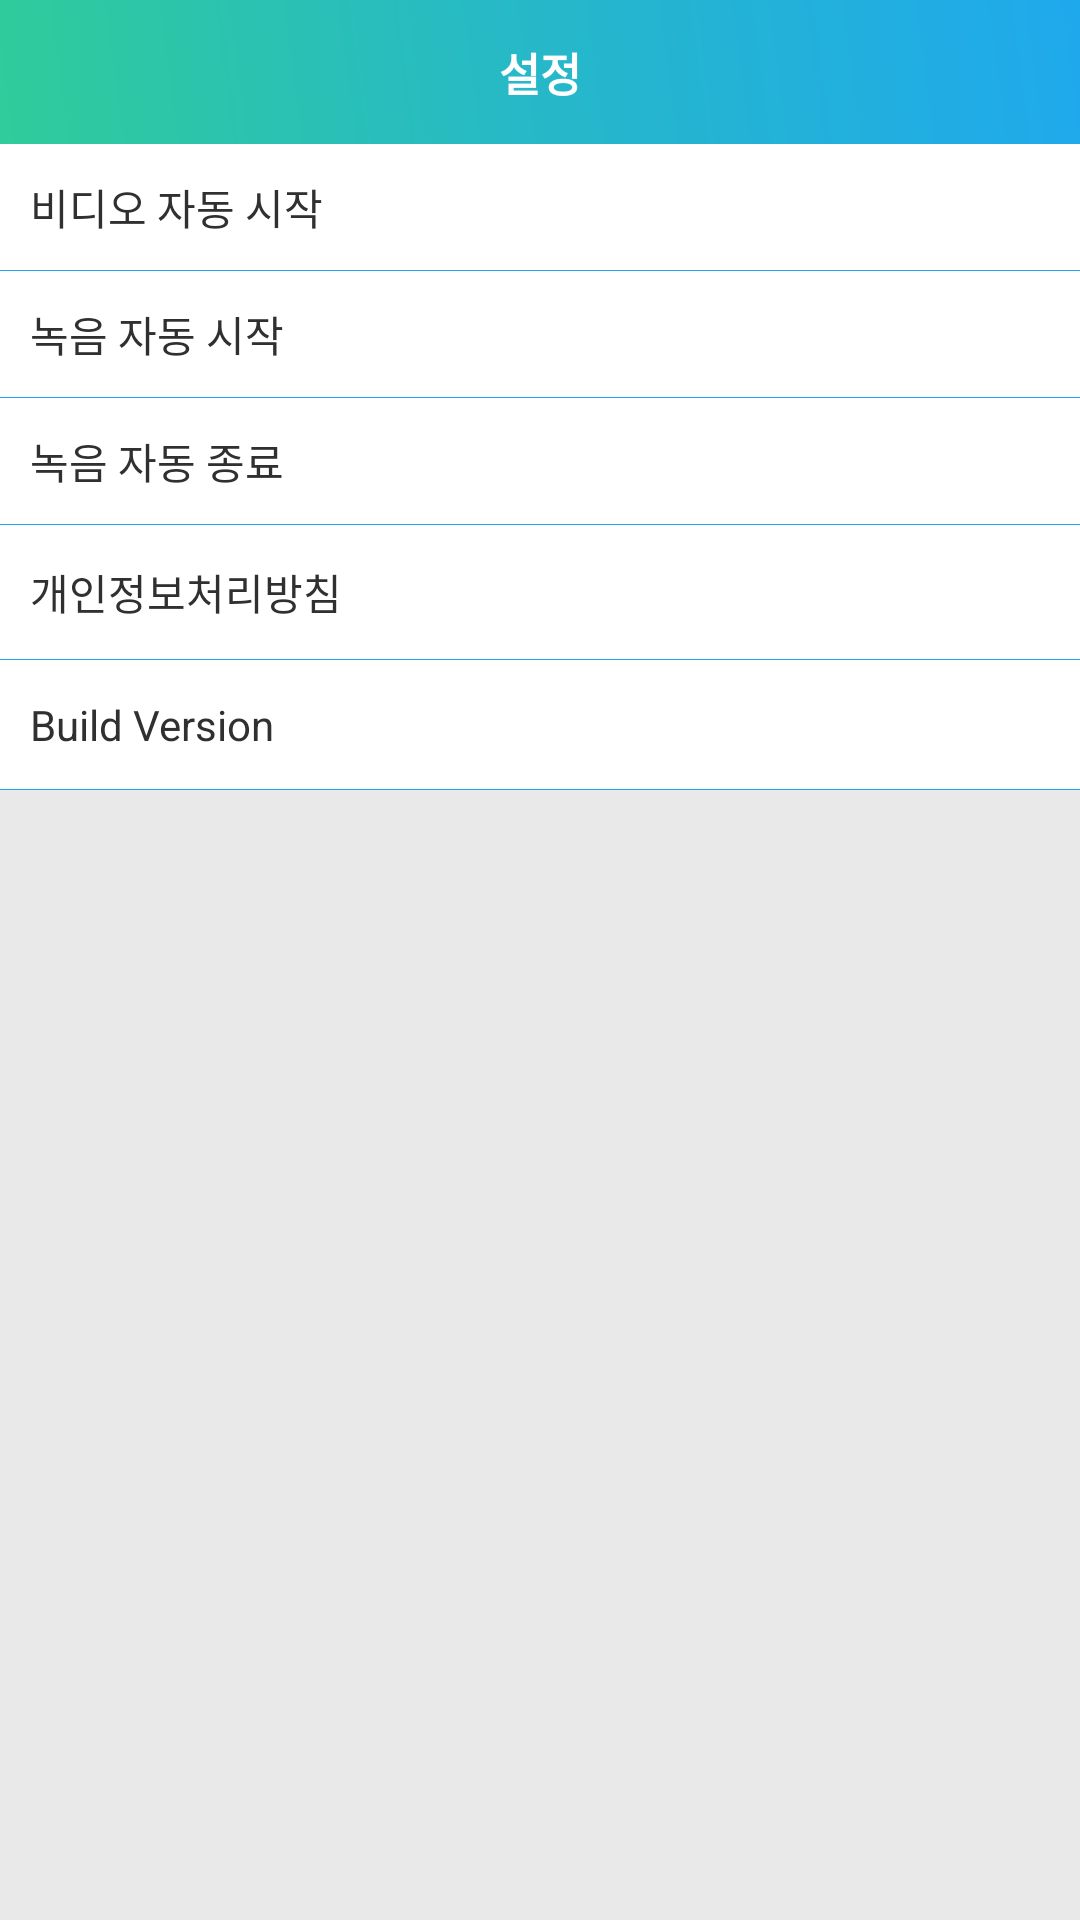

Here is an Android app screen rendered from its layout file. Give the layout XML and the strings, colors and styles it references.
<!-- AndroidManifest.xml: application theme AppTheme -->
<!-- res/layout/setting.xml -->
<?xml version="1.0" encoding="utf-8"?>
<LinearLayout xmlns:android="http://schemas.android.com/apk/res/android"
    android:layout_width="match_parent"
    android:layout_height="match_parent"
    android:background="#e9e9e9"
    android:orientation="vertical" >

    <RelativeLayout
        android:layout_width="match_parent"
        android:layout_height="48dip"
        android:background="@drawable/bg_top"
        android:orientation="horizontal">

        <TextView
            android:layout_centerInParent="true"
            android:id="@+id/textView_top_name"
            android:layout_width="wrap_content"
            android:layout_height="wrap_content"
            android:text="설정"
            android:textColor="#ffffff"
            android:textSize="15sp"
            android:textStyle="bold" />

   </RelativeLayout>

    <ScrollView
        android:id="@+id/scrollView"
        android:layout_width="match_parent"
        android:layout_height="match_parent" >

        <LinearLayout
            android:layout_width="match_parent"
            android:layout_height="match_parent"
            android:orientation="vertical" >

            <LinearLayout
                android:background="@color/white"
                android:visibility="gone"
                android:id="@+id/linearLayout_push"
                android:layout_width="match_parent"
                android:layout_height="wrap_content"
                android:orientation="vertical" >

                <RelativeLayout
                    android:layout_width="match_parent"
                    android:layout_height="wrap_content"
                    android:layout_marginTop="5dip"
                    android:gravity="center_vertical"
                    android:orientation="horizontal"
                    android:paddingLeft="10dip"
                    android:paddingRight="10dip" >

                    <TextView
                        style="@style/txt_menu"
                        android:layout_width="wrap_content"
                        android:layout_height="wrap_content"
                        android:layout_alignParentLeft="true"
                        android:layout_centerVertical="true"
                        android:text="@string/push" />

                    <CheckBox
                        android:id="@+id/checkBox_push"
                        android:layout_width="wrap_content"
                        android:layout_height="wrap_content"
                        android:layout_alignParentRight="true"
                        android:background="@drawable/checkbox_bg" />
                </RelativeLayout>

                <View
                    android:layout_width="match_parent"
                    android:layout_height="1px"
                    android:layout_marginTop="5dip"
                    android:background="@color/app_color" >
                </View>
            </LinearLayout>

            <LinearLayout
                android:background="@color/white"
                android:layout_width="match_parent"
                android:layout_height="wrap_content"
                android:orientation="vertical" >

                <RelativeLayout
                    android:layout_width="match_parent"
                    android:layout_height="wrap_content"
                    android:layout_marginTop="5dip"
                    android:gravity="center_vertical"
                    android:orientation="horizontal"
                    android:paddingLeft="10dip"
                    android:paddingRight="10dip" >

                    <TextView
                        style="@style/txt_menu"
                        android:layout_width="wrap_content"
                        android:layout_height="wrap_content"
                        android:layout_alignParentLeft="true"
                        android:layout_centerVertical="true"
                        android:text="비디오 자동 시작" />

                    <CheckBox
                        android:id="@+id/checkBox_youtube_auto_play"
                        android:layout_width="wrap_content"
                        android:layout_height="wrap_content"
                        android:layout_alignParentRight="true"
                        android:background="@drawable/checkbox_bg" />
                </RelativeLayout>

                <View
                    android:layout_width="match_parent"
                    android:layout_height="1px"
                    android:layout_marginTop="5dip"
                    android:background="@color/app_color" >
                </View>
            </LinearLayout>
            <LinearLayout
                android:background="@color/white"
                android:layout_width="match_parent"
                android:layout_height="wrap_content"
                android:orientation="vertical" >

                <RelativeLayout
                    android:layout_width="match_parent"
                    android:layout_height="wrap_content"
                    android:layout_marginTop="5dip"
                    android:gravity="center_vertical"
                    android:orientation="horizontal"
                    android:paddingLeft="10dip"
                    android:paddingRight="10dip" >

                    <TextView
                        style="@style/txt_menu"
                        android:layout_width="wrap_content"
                        android:layout_height="wrap_content"
                        android:layout_alignParentLeft="true"
                        android:layout_centerVertical="true"
                        android:text="녹음 자동 시작" />

                    <CheckBox
                        android:id="@+id/checkBox_youtube_play_record"
                        android:layout_width="wrap_content"
                        android:layout_height="wrap_content"
                        android:layout_alignParentRight="true"
                        android:background="@drawable/checkbox_bg" />
                </RelativeLayout>

                <View
                    android:layout_width="match_parent"
                    android:layout_height="1px"
                    android:layout_marginTop="5dip"
                    android:background="@color/app_color" >
                </View>
            </LinearLayout>

            <LinearLayout
                android:background="@color/white"
                android:layout_width="match_parent"
                android:layout_height="wrap_content"
                android:orientation="vertical" >

                <RelativeLayout
                    android:layout_width="match_parent"
                    android:layout_height="wrap_content"
                    android:layout_marginTop="5dip"
                    android:gravity="center_vertical"
                    android:orientation="horizontal"
                    android:paddingLeft="10dip"
                    android:paddingRight="10dip" >

                    <TextView
                        style="@style/txt_menu"
                        android:layout_width="wrap_content"
                        android:layout_height="wrap_content"
                        android:layout_alignParentLeft="true"
                        android:layout_centerVertical="true"
                        android:text="녹음 자동 종료" />

                    <CheckBox
                        android:id="@+id/checkBox_youtube_play_end_record_end"
                        android:layout_width="wrap_content"
                        android:layout_height="wrap_content"
                        android:layout_alignParentRight="true"
                        android:background="@drawable/checkbox_bg" />
                </RelativeLayout>

                <View
                    android:layout_width="match_parent"
                    android:layout_height="1px"
                    android:layout_marginTop="5dip"
                    android:background="@color/app_color" >
                </View>
            </LinearLayout>

            <LinearLayout
                android:id="@+id/linearLayout_agree"
                android:background="@color/white"
                android:layout_width="match_parent"
                android:layout_height="wrap_content"
                android:orientation="vertical" >

                <RelativeLayout
                    android:layout_width="match_parent"
                    android:layout_height="wrap_content"
                    android:layout_marginTop="5dip"
                    android:gravity="center_vertical"
                    android:orientation="horizontal"
                    android:paddingBottom="7dip"
                    android:paddingLeft="10dip"
                    android:paddingRight="10dip"
                    android:paddingTop="7dip" >

                    <TextView
                        style="@style/txt_menu"
                        android:layout_width="wrap_content"
                        android:layout_height="wrap_content"
                        android:layout_alignParentLeft="true"
                        android:layout_centerVertical="true"
                        android:text="개인정보처리방침" />

                </RelativeLayout>

                <View
                    android:layout_width="match_parent"
                    android:layout_height="1px"
                    android:layout_marginTop="5dip"
                    android:background="@color/app_color" >
                </View>
            </LinearLayout>


            <LinearLayout
                android:background="@color/white"
                android:layout_width="match_parent"
                android:layout_height="wrap_content"
                android:orientation="vertical" >

                <RelativeLayout
                    android:layout_width="match_parent"
                    android:layout_height="wrap_content"
                    android:layout_marginTop="5dip"
                    android:gravity="center_vertical"
                    android:orientation="horizontal"
                    android:paddingBottom="7dip"
                    android:paddingLeft="10dip"
                    android:paddingRight="10dip"
                    android:paddingTop="7dip" >

                    <TextView
                        style="@style/txt_menu"
                        android:layout_width="wrap_content"
                        android:layout_height="wrap_content"
                        android:layout_alignParentLeft="true"
                        android:layout_centerVertical="true"
                        android:text="@string/version" />

                    <TextView
                        android:id="@+id/textView_version"
                        style="@style/txt_menu"
                        android:layout_width="wrap_content"
                        android:layout_height="wrap_content"
                        android:layout_alignParentRight="true" />
                </RelativeLayout>

                <View
                    android:layout_width="match_parent"
                    android:layout_height="1px"
                    android:layout_marginTop="5dip"
                    android:background="@color/app_color" >
                </View>
            </LinearLayout>



            <kr.ds.dev.DevView
                android:visibility="gone"
                android:id="@+id/devView"
                android:layout_marginTop="15dip"
                android:layout_width="match_parent"
                android:layout_height="wrap_content">
            </kr.ds.dev.DevView>


        </LinearLayout>
    </ScrollView>

</LinearLayout>
<!-- resources referenced by this layout -->
<resources>
  <color name="app_color">#1ea7f1</color>
  <color name="white">#FFFFFF</color>
  <!-- drawable bg_top (drawable) -->
  <?xml version="1.0" encoding="utf-8"?>
  <shape xmlns:android="http://schemas.android.com/apk/res/android">
      <gradient android:startColor="#30cc9a" android:centerColor="#26b8c9" android:endColor="#1fa9ed" android:angle="45"></gradient>
  
  
  </shape>
  <string name="push">알림 설정</string>
  <string name="version">Build Version </string>
  <style name="txt_menu">
          <item name="android:textColor">#303030</item>
          <item name="android:textSize">14sp</item>
      </style>
  <style name="AppTheme" parent="Theme.AppCompat.Light.NoActionBar">
          
          <item name="colorPrimary">@color/colorPrimary</item>
          <item name="colorPrimaryDark">@color/colorPrimaryDark</item>
          <item name="colorAccent">@color/colorAccent</item>
  
          <item name="actionMenuTextColor">@color/white</item>
          <item name="android:textColorPrimary">@color/white</item>
          <item name="android:textColorSecondary">@color/white</item>
  
      </style>
  <color name="colorPrimary">#1ea7f1</color>
  <color name="colorPrimaryDark">#2e2830</color>
  <color name="colorAccent">#1ea7f1</color>
</resources>
